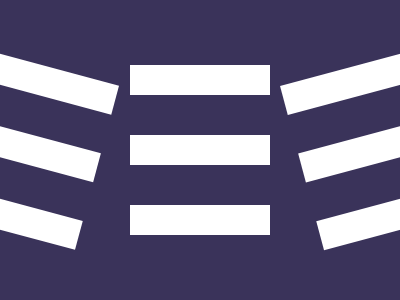

Give the HTML and CSS whose rendering is this image.

<!-- 99.9% match, 320 characters -->
<div a><p><p><p></div><div><p><p><p></div><div c><p><p><p></div><style>&{background:#3A335A}body{margin:65-20;display:flex;gap:10px}div{display:flex;flex-flow:column;gap:40px}p{width:140;height:30;background:#fff;margin:0}[a]{transform:rotate(15deg) translate(-20px,5px)}[c]{transform:rotate(-15deg) translate(19px,5px)}
